The GitHub repository Daniyal-112/mango-backend contains a labelled image folder "processed-data" with 3 categories: anthracnose, healthy, sap burn. Examples follow, each with its label.

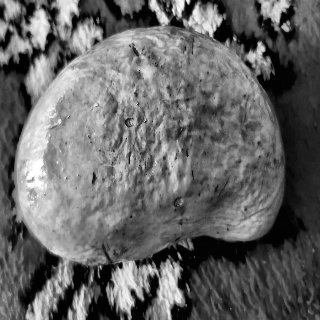
Label: healthy

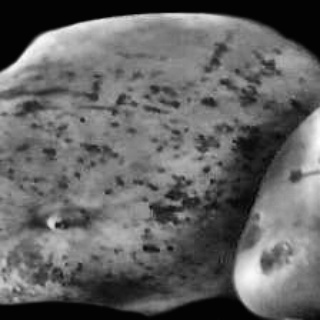
Label: anthracnose

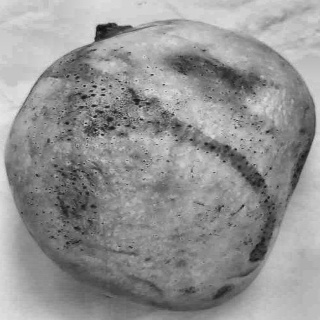
Label: sap burn

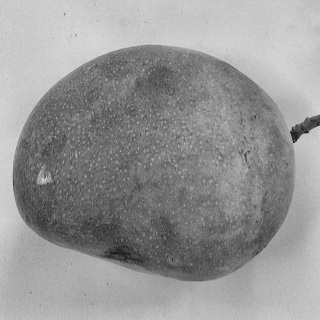
Label: healthy

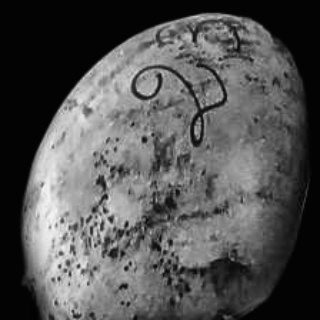
Label: anthracnose

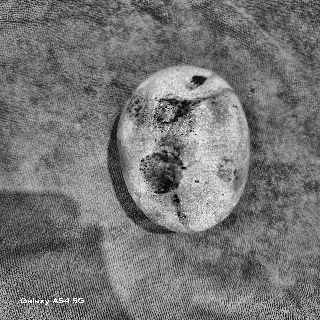
Label: sap burn
